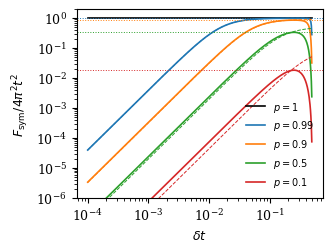

Write Python code to recreate this figure. (Note: this script raises an exception after producing the figure.)
"""Fig. 2: best symmetric Fisher information for a singlet probe of purity p (J = 0), relative to the pure-state QFI (Proposition 1)."""
import numpy as np, matplotlib
matplotlib.use("Agg"); import matplotlib.pyplot as plt
plt.rcParams.update({"font.size": 9, "font.family": "serif"})
x = np.logspace(-3.5, np.log10(np.pi / 2 * 0.98), 500)          # x = pi * delta * t
fig, a = plt.subplots(figsize=(3.4, 2.6))
for p, c in [(1.0, "k"), (0.99, "C0"), (0.9, "C1"), (0.5, "C2"), (0.1, "C3")]:
    q = (1 - p) / 4
    exact = (p * np.sin(2 * x)) ** 2 * (1 / (p * np.cos(x) ** 2 + q) + 1 / (p * np.sin(x) ** 2 + q)) / 4
    a.loglog(x / np.pi, exact, c=c, lw=1.2, label=f"$p={p:g}$")
    if p < 1:
        xs2 = (1 - p) / (4 * p)
        a.loglog(x / np.pi, p * x**2 / (x**2 + xs2), "--", c=c, lw=0.7)
        a.axhline(2 * p**2 / (1 + p), c=c, ls=":", lw=0.7)
a.set_xlabel(r"$\delta t$"); a.set_ylabel(r"$F_{\rm sym}/4\pi^2t^2$"); a.set_ylim(1e-6, 2)
a.legend(fontsize=7, frameon=False, loc="lower right")
fig.tight_layout(); fig.savefig("figs/fig_crossover.pdf")
